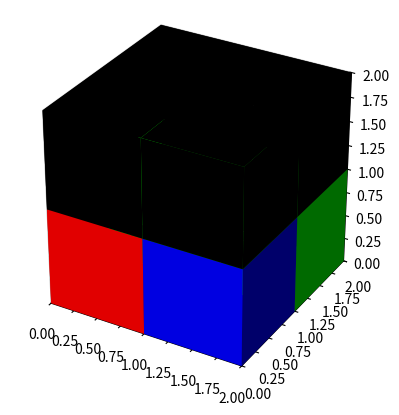

This chart was generated by the following Python code:
import matplotlib.pyplot as plt
import numpy as np

voxels = np.ones((2, 2, 2), dtype=int)
colors = np.zeros((2, 2, 2, 3), dtype=float)
# colors[0, 0, 0] = 1

image = np.array([
    [[255, 0, 0], [0, 255, 0]],
    [[0, 0, 255], [0, 255, 0]],
    [[0, 0, 255], [0, 255, 0]]
])

# noinspection DuplicatedCode
for i in np.ndindex(image.shape[:2]):
    for k in range(3):
        # transforms

        index = i[0], i[1], k
        bounds = True
        _ = [bounds := bounds & (x < y) for x, y in zip(index, voxels.shape) if bounds]
        if not bounds:
            continue

        if voxels[index] == 1:
            colors[index] = image[i]
            break
colors /= 255

fig = plt.figure()
ax = fig.add_subplot(projection='3d')
ax.voxels(voxels, facecolors=colors)

lim = np.amax(voxels.shape)
ax.set_xlim(0, lim)
ax.set_ylim(0, lim)
ax.set_zlim(0, lim)
ax.set_box_aspect((1, 1, 1))

plt.show()
